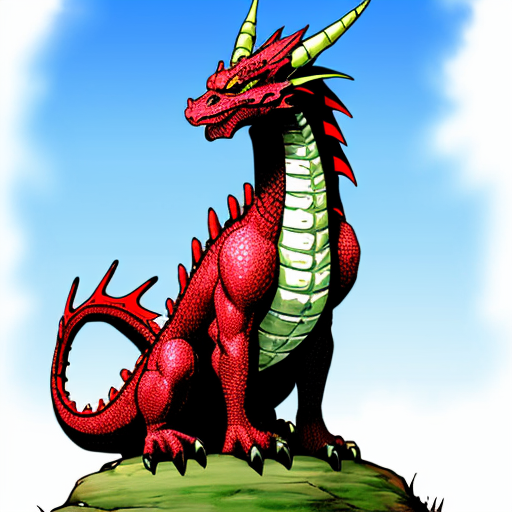
Generation parameters embedded in this image by AUTOMATIC1111 Stable Diffusion web UI or a fork of it (Forge, ...) (PNG 'parameters' text chunk):
a dragon
Negative prompt: nsfw, nude, hands, phone, hand
Steps: 30, Sampler: DPM++ 2M SDE Karras, CFG scale: 7, Seed: 1190116238, Size: 512x512, Model hash: 661697d235, Model: cyberrealistic_v30, Version: v1.3.2